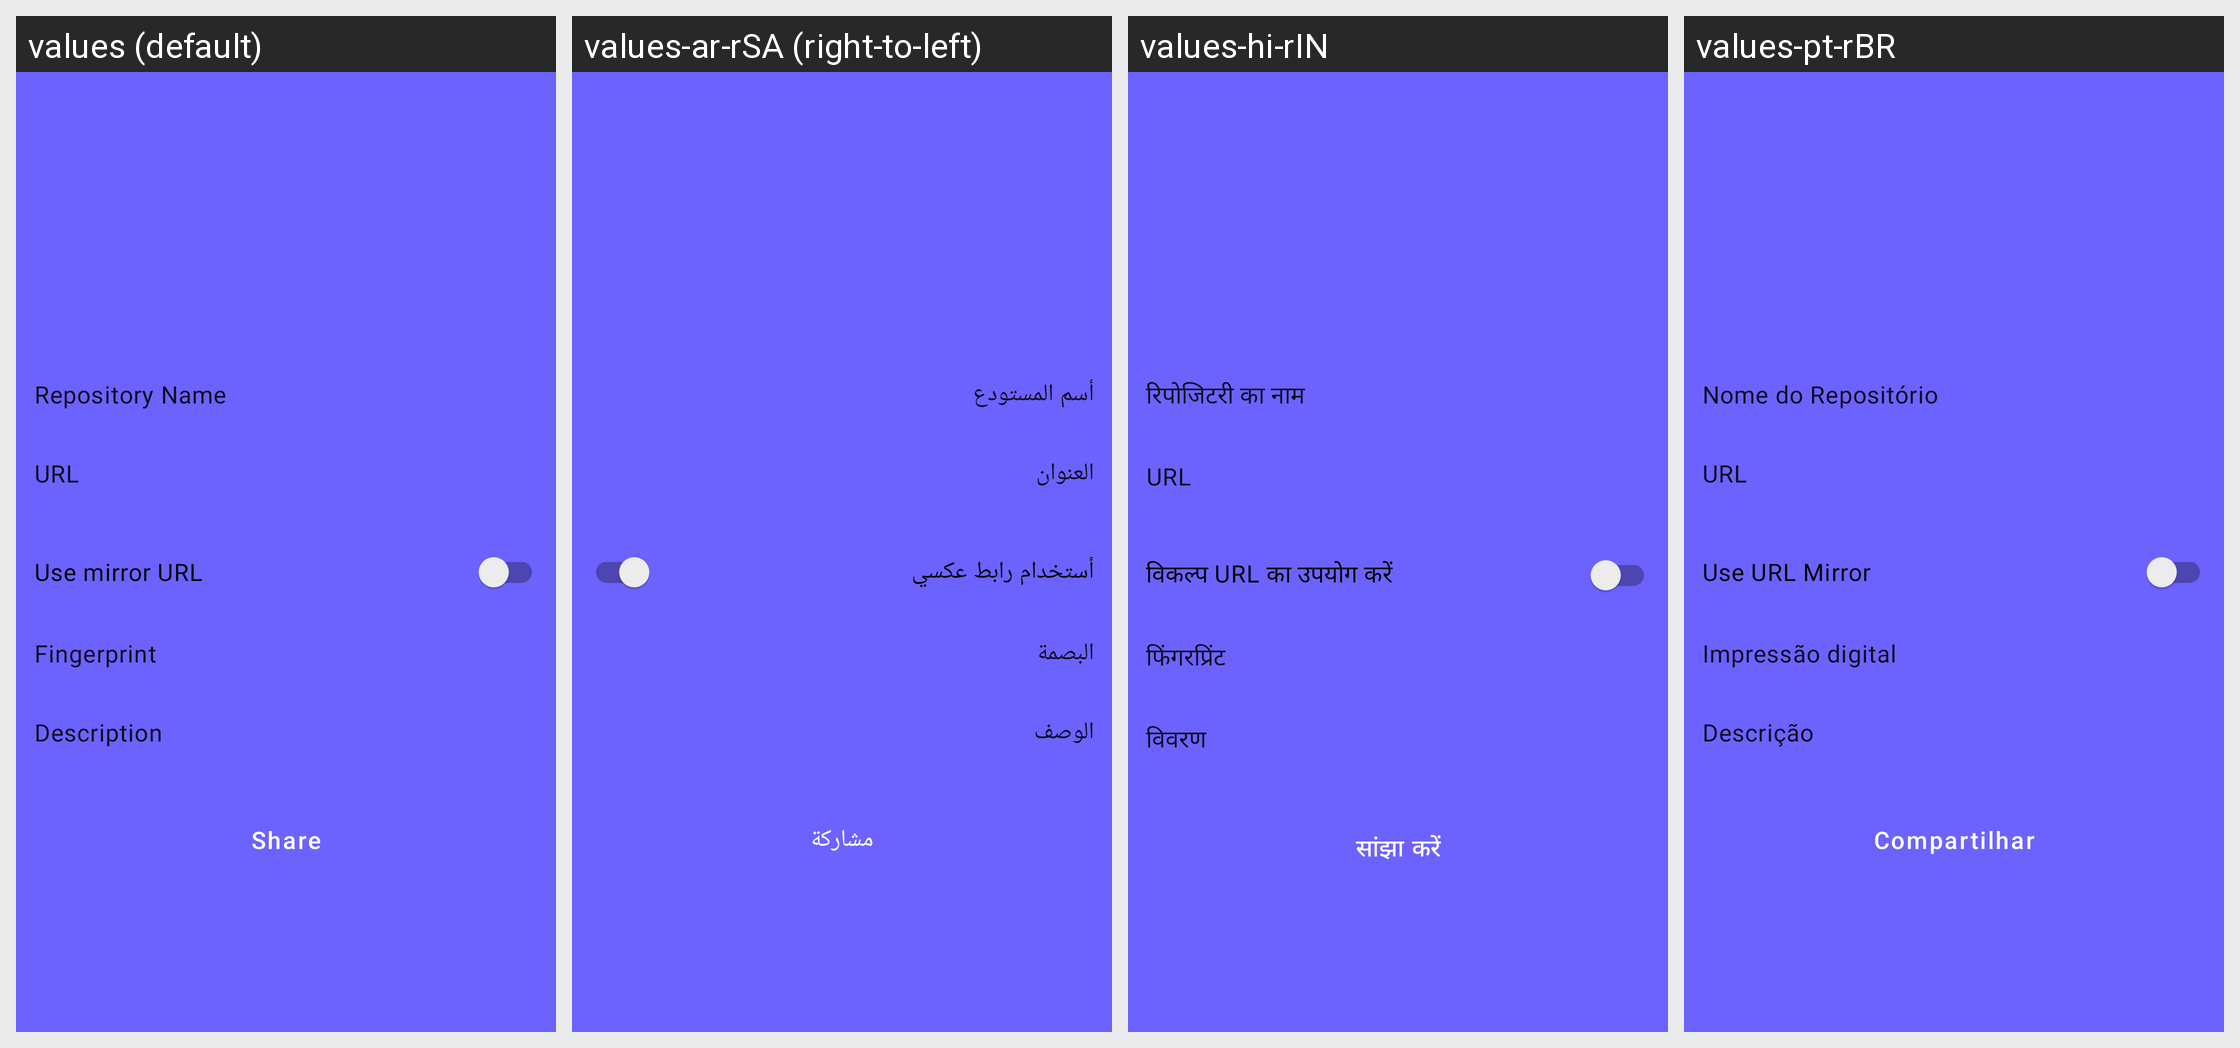

This grid shows one Android layout under several languages. Give, for every string resource on the screen, its name, the default text and each shown locale's text.
Android screen res/layout/activity_repo_details.xml rendered under 4 locales, left to right: values (default), values-ar-rSA (right-to-left), values-hi-rIN, values-pt-rBR. Device: Nexus 5 (rendered at 1080×1920; each locale shown at half size, 540×960, under a caption strip naming it); theme AppTheme.
Other locales in the repository, not shown: values-de-rDE, values-es-rES, values-et-rEE, values-fr-rFR, values-in-rID, values-it-rIT, values-kn-rIN, values-ml-rIN, values-pa-rIN, values-pl-rPL, values-pt-rPT, values-ro-rRO, values-ru-rRU, values-sc-rIT, values-tr-rTR.
Strings drawn on this screen, with the default value and each locale's value (text and hints the layout hard-codes, and strings that could not be matched under every locale, appear in the picture but are not listed):

repo_name
  values: Repository Name
  values-ar-rSA: أسم المستودع
  values-hi-rIN: रिपोजिटरी का नाम
  values-pt-rBR: Nome do Repositório

title_url
  values: URL
  values-ar-rSA: العنوان
  values-hi-rIN: URL
  values-pt-rBR: URL

action_use_mirror
  values: Use mirror URL
  values-ar-rSA: أستخدام رابط عكسي
  values-hi-rIN: विकल्प URL का उपयोग करें
  values-pt-rBR: Use URL Mirror

title_fingerprint
  values: Fingerprint
  values-ar-rSA: البصمة
  values-hi-rIN: फिंगरप्रिंट
  values-pt-rBR: Impressão digital

title_desc
  values: Description
  values-ar-rSA: الوصف
  values-hi-rIN: विवरण
  values-pt-rBR: Descrição

action_share
  values: Share
  values-ar-rSA: مشاركة
  values-hi-rIN: सांझा करें
  values-pt-rBR: Compartilhar
